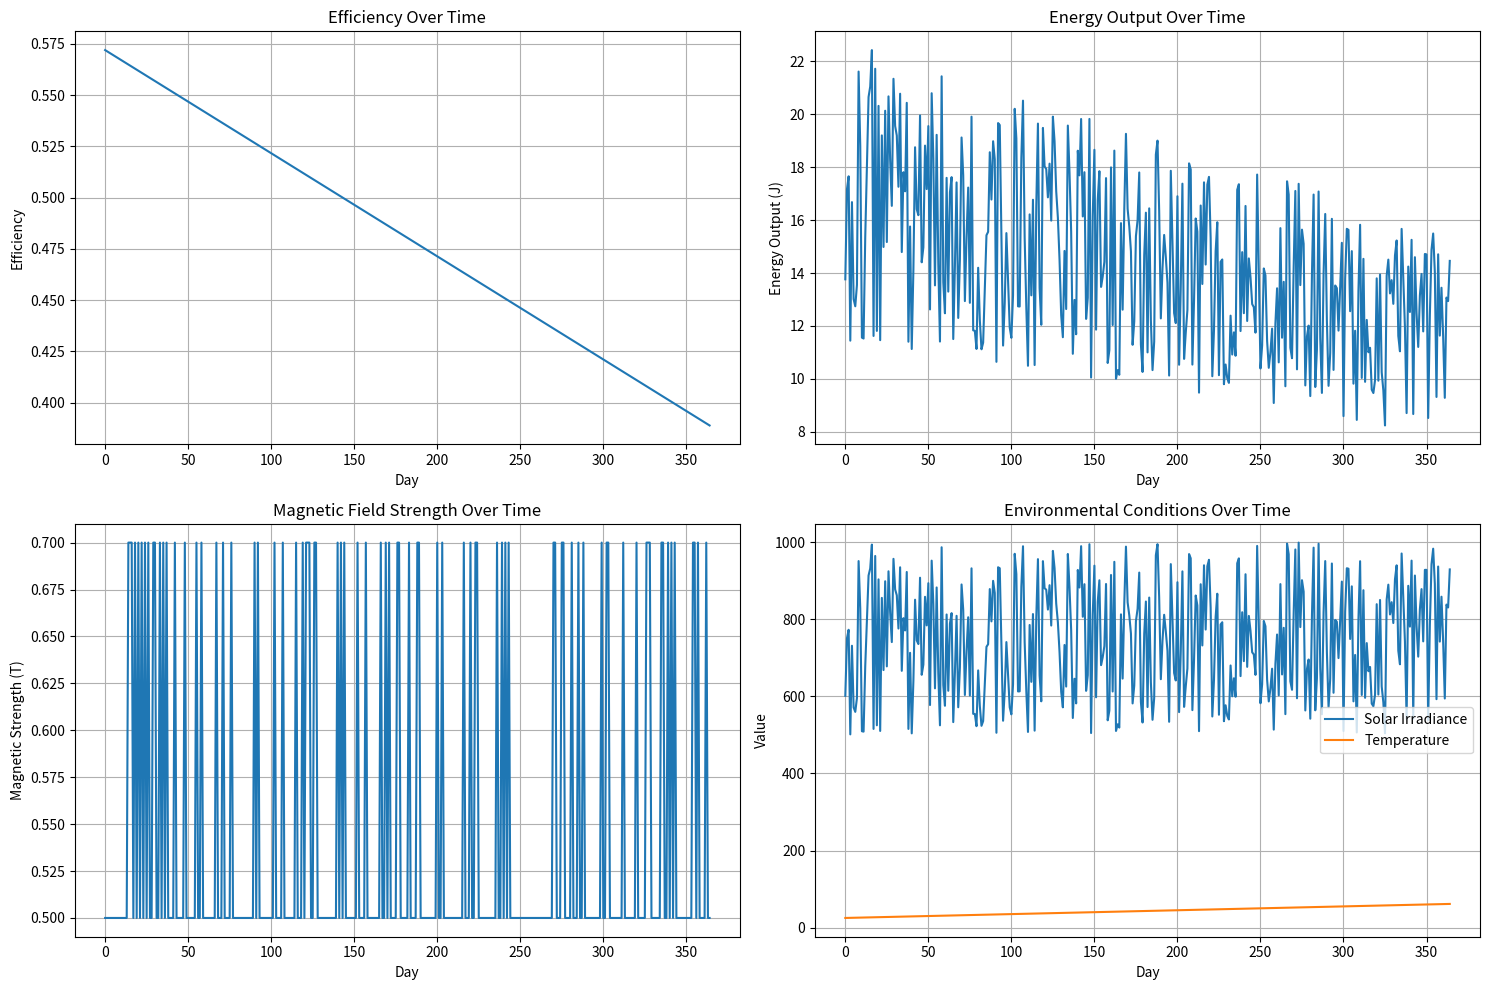

Source code (Python):
"""
Annual Simulation: GravityCore v16.1 (With Adaptive Control)
365-day simulation with dynamic adjustments.
"""

import numpy as np
import matplotlib.pyplot as plt

class GravityCoreAnnualAdaptiveSimulator:
    def __init__(self):
        self.days = 365
        self.solar_irradiance = 1000  # W/m² (standard test condition)
        self.ambient_temperature = 25  # °C
        self.material_degradation_rate = 0.0012  # 0.12% per year
        self.thermal_loss_rate = 0.0005  # 0.05% per day
        self.magnetic_strength = 0.5  # Tesla (initial value)
        self.results = []

    def calculate_efficiency(self, day):
        """Calculate efficiency based on day, temperature, and irradiance"""
        # Temperature increases by 0.1°C per day
        temperature = self.ambient_temperature + 0.1 * day
        
        # Material degradation (annual)
        degradation = self.material_degradation_rate * (day / 365)
        
        # Thermal losses
        thermal_loss = self.thermal_loss_rate * day
        
        # Base efficiency (57.2%)
        base_efficiency = 0.572
        
        # Efficiency calculation
        efficiency = base_efficiency - degradation - thermal_loss
        
        # Cap efficiency at 100%
        if efficiency > 1.0:
            efficiency = 1.0
        elif efficiency < 0.0:
            efficiency = 0.0
            
        return efficiency, temperature

    def adjust_magnetic_field(self, day, solar_irradiance, temperature):
        """Optimize magnetic field strength based on environmental conditions"""
        # Dynamic adjustment based on solar irradiance and temperature
        if solar_irradiance > 800 and temperature < 50:
            # High irradiance, low temperature → optimize for rotation
            self.magnetic_strength = 0.7
        elif solar_irradiance < 500 and temperature > 50:
            # Low irradiance, high temperature → optimize for thermal
            self.magnetic_strength = 0.4
        elif temperature > 75:
            # High temperature → reduce magnetic field to prevent thermal runaway
            self.magnetic_strength = 0.3
        else:
            # Default case → maintain optimal balance
            self.magnetic_strength = 0.5

    def run_simulation(self):
        """Run the simulation for 365 days"""
        for day in range(self.days):
            # Update solar irradiance (simulate real-world variation)
            solar_irradiance = np.random.uniform(500, 1000)
            
            # Update temperature (simulate real-world variation)
            temperature = np.random.uniform(25, 75)
            
            # Adjust magnetic field
            self.adjust_magnetic_field(day, solar_irradiance, temperature)
            
            # Calculate efficiency and energy output
            efficiency, temp = self.calculate_efficiency(day)
            energy_output = efficiency * solar_irradiance * 0.04
            
            # Store results
            self.results.append({
                'day': day,
                'solar_irradiance': solar_irradiance,
                'temperature': temp,
                'magnetic_strength': self.magnetic_strength,
                'efficiency': efficiency,
                'energy_output': energy_output
            })
        
        return self.results

# Run the simulation
simulator = GravityCoreAnnualAdaptiveSimulator()
results = simulator.run_simulation()

# Extract data for plotting
days = [r['day'] for r in results]
efficiencies = [r['efficiency'] for r in results]
energy_outputs = [r['energy_output'] for r in results]
magnetic_strengths = [r['magnetic_strength'] for r in results]

# Plot results
plt.figure(figsize=(15, 10))

plt.subplot(2, 2, 1)
plt.plot(days, efficiencies)
plt.title('Efficiency Over Time')
plt.xlabel('Day')
plt.ylabel('Efficiency')
plt.grid(True)

plt.subplot(2, 2, 2)
plt.plot(days, energy_outputs)
plt.title('Energy Output Over Time')
plt.xlabel('Day')
plt.ylabel('Energy Output (J)')
plt.grid(True)

plt.subplot(2, 2, 3)
plt.plot(days, magnetic_strengths)
plt.title('Magnetic Field Strength Over Time')
plt.xlabel('Day')
plt.ylabel('Magnetic Strength (T)')
plt.grid(True)

plt.subplot(2, 2, 4)
plt.plot(days, [r['solar_irradiance'] for r in results], label='Solar Irradiance')
plt.plot(days, [r['temperature'] for r in results], label='Temperature')
plt.title('Environmental Conditions Over Time')
plt.xlabel('Day')
plt.ylabel('Value')
plt.legend()
plt.grid(True)

plt.tight_layout()
plt.savefig('gravity_core_annual_adaptive.png', dpi=300, bbox_inches='tight')
plt.show()

# Print summary
print("=== Annual Simulation (With Adaptive Control) ===")
print(f"Final Efficiency: {results[-1]['efficiency']:.4f}")
print(f"Final Energy Output: {results[-1]['energy_output']:.4f} J")
print(f"Final Magnetic Strength: {results[-1]['magnetic_strength']:.2f} T")
print(f"Final Solar Irradiance: {results[-1]['solar_irradiance']:.2f} W/m²")
print(f"Final Temperature: {results[-1]['temperature']:.2f} °C")
